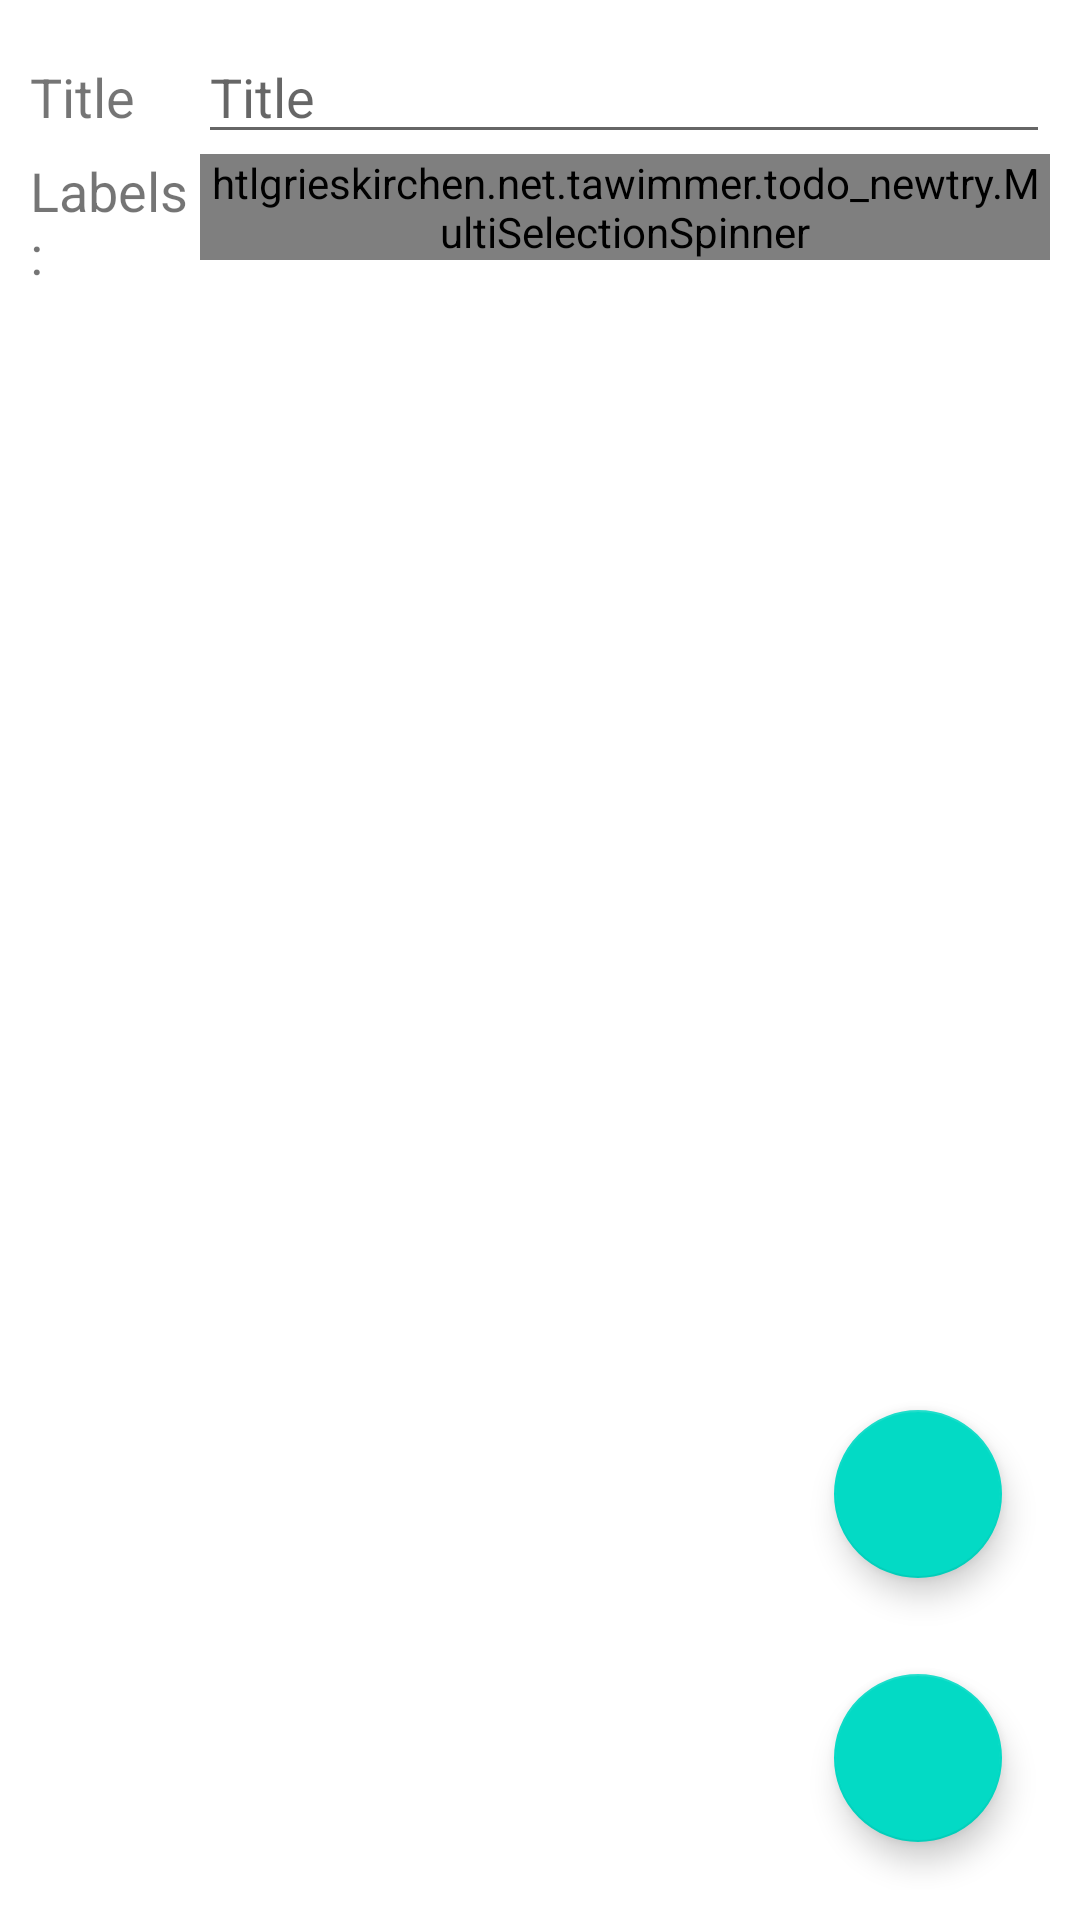

Android layout source for this screen:
<!-- AndroidManifest.xml: application theme Theme.ToDo_newTry -->
<!-- res/layout/fragment_editlist.xml -->
<?xml version="1.0" encoding="utf-8"?>
<androidx.constraintlayout.widget.ConstraintLayout xmlns:android="http://schemas.android.com/apk/res/android"
    xmlns:app="http://schemas.android.com/apk/res-auto"
    xmlns:tools="http://schemas.android.com/tools"
    android:layout_width="match_parent"
    android:layout_height="match_parent"
    tools:context=".ui.editlist.EditListFragment" >

    <LinearLayout
        android:layout_width="match_parent"
        android:layout_height="match_parent"
        android:layout_gravity="right|end"
        android:orientation="vertical"
        android:padding="10dp"
        tools:context=".edit">

        <LinearLayout
            android:layout_width="match_parent"
            android:layout_height="wrap_content"
            android:orientation="horizontal">

            <TextView
                android:id="@+id/textView_showToDoList_title"
                android:layout_width="0dp"
                android:layout_height="wrap_content"
                android:layout_marginRight="8dp"
                android:layout_weight="1"
                android:text="Title"
                android:textSize="18sp" />

            <EditText
                android:id="@+id/editTextTitle"
                android:layout_width="wrap_content"
                android:layout_height="wrap_content"
                android:layout_weight="5"
                android:hint="Title"
                android:inputType="text" />
        </LinearLayout>

        <LinearLayout
            android:layout_width="match_parent"
            android:layout_height="wrap_content"
            android:orientation="horizontal">

            <TextView
                android:id="@+id/textView_label"
                android:layout_width="0dp"
                android:layout_height="wrap_content"
                android:layout_weight="1"
                android:text="Labels: "
                android:textSize="18sp" />

            <htlgrieskirchen.net.tawimmer.todo_newtry.MultiSelectionSpinner
                android:id="@+id/spinnerLabel"
                style="@android:style/Widget.Holo.Light.Spinner"
                android:layout_width="0dp"
                android:layout_height="wrap_content"
                android:layout_weight="5"
                android:autofillHints="Label"
                android:pointerIcon="horizontal_double_arrow"
                android:spinnerMode="dialog" />

        </LinearLayout>

        <LinearLayout
            android:layout_width="match_parent"
            android:layout_height="wrap_content"
            android:layout_weight="25"
            android:orientation="horizontal">

            <Space
                android:layout_width="wrap_content"
                android:layout_height="wrap_content"
                android:layout_weight="1" />

            <com.google.android.material.floatingactionbutton.FloatingActionButton
                android:id="@+id/fab_delete"
                android:layout_width="match_parent"
                android:layout_height="wrap_content"
                android:layout_gravity="bottom|end"
                android:layout_margin="16dp"
                android:clickable="true"
                android:contentDescription="@string/submit"
                android:foregroundGravity="bottom|right"
                app:srcCompat="@drawable/baseline_delete_black_18dp" />
        </LinearLayout>

        <LinearLayout
            android:layout_width="match_parent"
            android:layout_height="wrap_content"
            android:gravity="bottom|right"
            android:orientation="horizontal">

            <ProgressBar
                android:id="@+id/progressBar"
                style="?android:attr/progressBarStyle"
                android:layout_width="wrap_content"
                android:layout_height="wrap_content"
                android:layout_gravity="bottom|right|end"
                android:visibility="invisible" />

            <Space
                android:layout_width="wrap_content"
                android:layout_height="wrap_content"
                android:layout_weight="1" />

            <com.google.android.material.floatingactionbutton.FloatingActionButton
                android:id="@+id/fab_check"
                android:layout_width="wrap_content"
                android:layout_height="wrap_content"
                android:layout_gravity="bottom|end"
                android:layout_margin="16dp"
                android:clickable="true"
                android:contentDescription="@string/submit"
                android:foregroundGravity="bottom|right"
                app:srcCompat="@drawable/ic_baseline_check_24" />

        </LinearLayout>

    </LinearLayout>
</androidx.constraintlayout.widget.ConstraintLayout>
<!-- resources referenced by this layout -->
<resources>
  <string name="submit">Submit</string>
  <style name="Theme.ToDo_newTry" parent="Theme.MaterialComponents.DayNight.DarkActionBar">
          
          <item name="colorPrimary">@color/purple_500</item>
          <item name="colorPrimaryVariant">@color/purple_700</item>
          <item name="colorOnPrimary">@color/white</item>
          
          <item name="colorSecondary">@color/teal_200</item>
          <item name="colorSecondaryVariant">@color/teal_700</item>
          <item name="colorOnSecondary">@color/black</item>
          
          <item name="android:statusBarColor" tools:targetApi="l">?attr/colorPrimaryVariant</item>
          
      </style>
  <color name="purple_500">#FF6200EE</color>
  <color name="purple_700">#FF3700B3</color>
  <color name="white">#FFFFFFFF</color>
  <color name="teal_200">#FF03DAC5</color>
  <color name="teal_700">#FF018786</color>
  <color name="black">#000000</color>
</resources>
